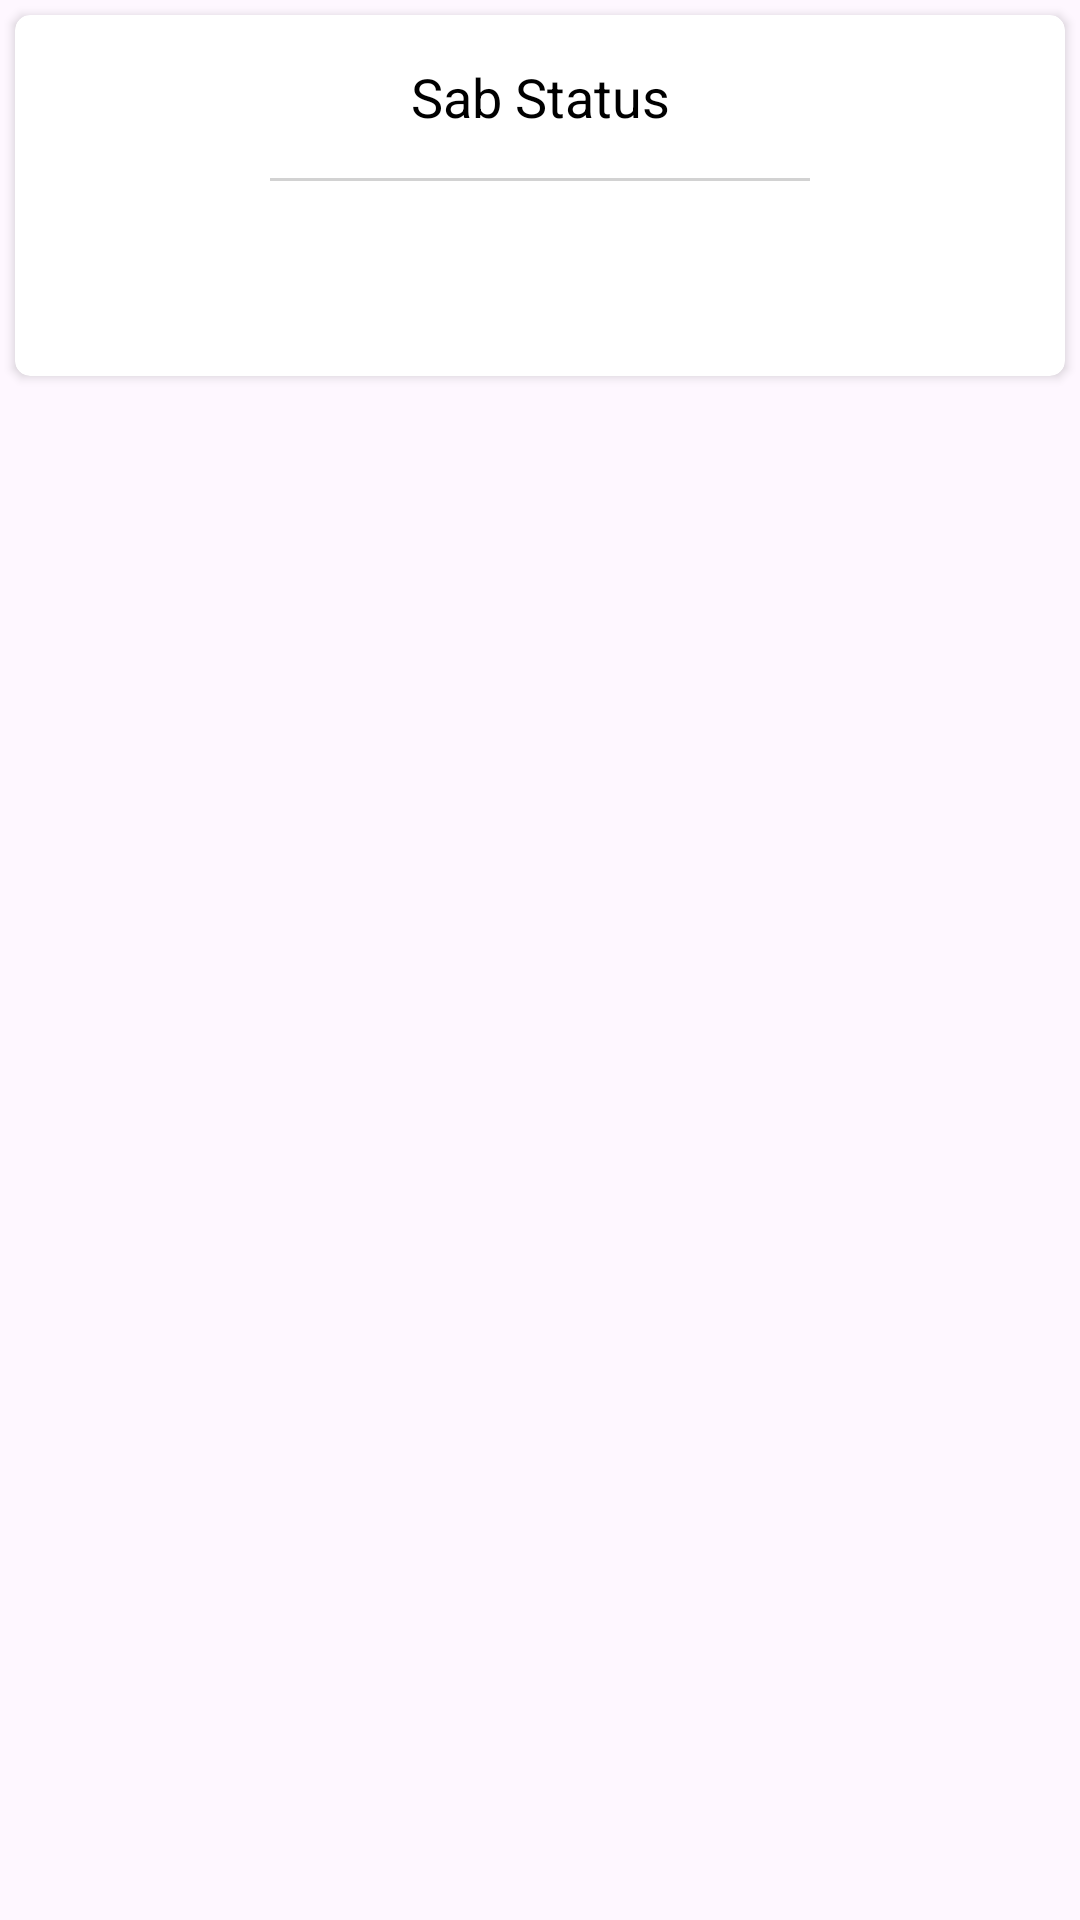

Here is an Android app screen rendered from its layout file. Give the layout XML and the strings, colors and styles it references.
<!-- AndroidManifest.xml: application theme Theme.LoveStory -->
<!-- res/layout/items.xml -->
<?xml version="1.0" encoding="utf-8"?>
<LinearLayout xmlns:android="http://schemas.android.com/apk/res/android"
    android:layout_width="match_parent"
    xmlns:app="http://schemas.android.com/apk/res-auto"
    android:orientation="vertical"
    android:layout_margin="5dp"
    android:layout_height="wrap_content">

    <androidx.cardview.widget.CardView
        android:id="@+id/main_lay"
        android:layout_width="match_parent"
        android:layout_height="wrap_content"
        android:layout_margin="5dp"
        app:cardCornerRadius="5dp"
        android:foreground="?android:attr/selectableItemBackground"
        android:clickable="true"
        >
        <LinearLayout
            android:layout_width="match_parent"
            android:layout_height="wrap_content"
            android:orientation="vertical"
            android:padding="15dp"
            >

            <TextView
                android:id="@+id/title"
                android:layout_width="match_parent"
                android:layout_height="wrap_content"
                android:text="Sab Status"
                android:textSize="18dp"
                android:textColor="@color/black"
                android:gravity="center"
                android:textIsSelectable="true"
                />

            <View
                android:layout_width="180dp"
                android:layout_height="1dp"
                android:background="#D2D2D2"
                android:layout_gravity="center"
                android:layout_marginTop="15dp"
                />

            <LinearLayout
                android:layout_width="200dp"
                android:layout_height="wrap_content"
                android:orientation="horizontal"
                android:layout_gravity="center"
                android:gravity="center"
                >

                <ImageView
                    android:id="@+id/copy"
                    android:layout_width="60dp"
                    android:layout_height="50dp"
                    android:src="@drawable/copy"
                    android:padding="12dp"
                    android:layout_marginRight="10dp"
                    android:foreground="?android:attr/selectableItemBackground"
                    android:clickable="true"
                    />


                <ImageView
                    android:id="@+id/share"
                    android:layout_width="60dp"
                    android:layout_height="50dp"
                    android:src="@drawable/share"
                    android:padding="12dp"
                    android:foreground="?android:attr/selectableItemBackground"
                    android:clickable="true"
                    />

            </LinearLayout>


        </LinearLayout>



    </androidx.cardview.widget.CardView>

</LinearLayout>
<!-- resources referenced by this layout -->
<resources>
  <style name="Theme.LoveStory" parent="Base.Theme.LoveStory" />
  <style name="Base.Theme.LoveStory" parent="Theme.Material3.DayNight.NoActionBar">
          
          <item name="colorPrimary">#E13D4B</item>
      </style>
  <!-- not gathered from this repository: default colours our renderer supplied (Android Studio template values) -->
  <color name="black">#FF000000</color>
</resources>
